The GitHub repository dahem/coffe-images contains a labelled image folder "raw" with 16 categories: back, green coffee berry, green-purple coffee berry, green-red coffee berry, green-yellow-red coffee berry, coffee leaf, leaf with green berry, leaf with purple berry, leaf with red berry, leaf red berry background, leaf with sky, noise, purple coffee berry, red coffee berry, yellow coffee berry, yellow-red coffee berry. Examples follow, each with its label.

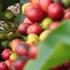
Label: yellow-red coffee berry

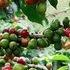
Label: green-red coffee berry

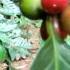
Label: noise

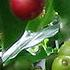
Label: leaf with green berry

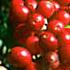
Label: leaf red berry background

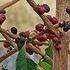
Label: purple coffee berry
